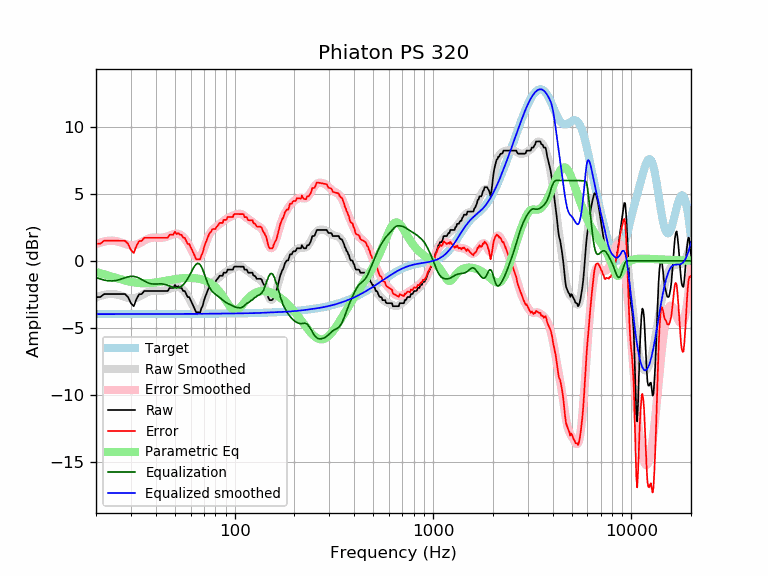

Source data for this figure (header and first rows):
frequency, raw, error, smoothed, error_smoothed, equalization, parametric_eq, equalized_raw, equalized_smoothed, target
20, -2.71, 1.27, -2.74, 1.24, -1.24, -0.84, -3.95, -3.98, -3.98
21, -2.71, 1.27, -2.63, 1.36, -1.36, -0.93, -4.07, -3.98, -3.98
22, -2.48, 1.50, -2.54, 1.44, -1.44, -1.01, -3.92, -3.98, -3.98
23, -2.48, 1.50, -2.49, 1.49, -1.49, -1.10, -3.97, -3.98, -3.98
24, -2.48, 1.50, -2.47, 1.51, -1.51, -1.18, -3.99, -3.98, -3.98
25, -2.48, 1.50, -2.50, 1.48, -1.48, -1.26, -3.96, -3.98, -3.98
26, -2.48, 1.49, -2.55, 1.42, -1.42, -1.34, -3.91, -3.98, -3.98
27, -2.48, 1.49, -2.63, 1.35, -1.35, -1.41, -3.83, -3.98, -3.98
28, -2.48, 1.49, -2.71, 1.26, -1.26, -1.47, -3.75, -3.98, -3.98
29, -2.71, 1.26, -2.78, 1.20, -1.20, -1.53, -3.91, -3.97, -3.97
30, -3.17, 0.81, -2.81, 1.16, -1.16, -1.58, -4.33, -3.97, -3.97
31, -3.39, 0.58, -2.81, 1.17, -1.17, -1.61, -4.56, -3.97, -3.97
32, -2.86, 1.12, -2.76, 1.21, -1.21, -1.64, -4.07, -3.97, -3.97
33, -2.50, 1.47, -2.68, 1.29, -1.29, -1.66, -3.80, -3.97, -3.97
34, -2.48, 1.49, -2.57, 1.40, -1.40, -1.68, -3.88, -3.97, -3.97
35, -2.25, 1.72, -2.47, 1.50, -1.50, -1.68, -3.76, -3.97, -3.97
36, -2.25, 1.72, -2.37, 1.60, -1.60, -1.68, -3.85, -3.97, -3.97
37, -2.25, 1.72, -2.30, 1.67, -1.67, -1.67, -3.93, -3.97, -3.97
38, -2.25, 1.72, -2.25, 1.72, -1.72, -1.66, -3.97, -3.97, -3.97
39, -2.25, 1.71, -2.23, 1.74, -1.74, -1.64, -3.99, -3.97, -3.97
40, -2.25, 1.71, -2.23, 1.74, -1.74, -1.62, -3.99, -3.97, -3.97
41, -2.25, 1.71, -2.24, 1.73, -1.73, -1.59, -3.98, -3.97, -3.97
42, -2.25, 1.71, -2.25, 1.72, -1.72, -1.57, -3.98, -3.97, -3.97
43, -2.25, 1.71, -2.24, 1.73, -1.73, -1.54, -3.98, -3.97, -3.97
44, -2.25, 1.71, -2.22, 1.75, -1.75, -1.52, -4.00, -3.97, -3.97
45, -2.25, 1.72, -2.19, 1.78, -1.78, -1.49, -4.04, -3.97, -3.97
46, -2.25, 1.72, -2.14, 1.83, -1.83, -1.46, -4.08, -3.97, -3.97
47, -2.03, 1.94, -2.09, 1.88, -1.88, -1.44, -3.91, -3.97, -3.97
48, -2.03, 1.94, -2.03, 1.94, -1.94, -1.41, -3.97, -3.97, -3.97
49, -2.03, 1.94, -1.98, 1.99, -1.99, -1.39, -4.01, -3.97, -3.97
50, -1.80, 2.17, -1.95, 2.02, -2.02, -1.37, -3.82, -3.97, -3.97
51, -1.98, 1.99, -1.94, 2.03, -2.03, -1.35, -4.01, -3.97, -3.97
52, -1.90, 2.07, -1.96, 2.01, -2.01, -1.34, -3.91, -3.97, -3.97
53, -2.03, 1.94, -2.01, 1.96, -1.96, -1.32, -3.99, -3.97, -3.97
54, -2.03, 1.94, -2.08, 1.89, -1.89, -1.31, -3.92, -3.97, -3.97
55, -2.25, 1.72, -2.18, 1.79, -1.79, -1.30, -4.04, -3.97, -3.97
56, -2.25, 1.71, -2.31, 1.66, -1.66, -1.29, -3.91, -3.97, -3.97
57, -2.48, 1.49, -2.46, 1.51, -1.51, -1.28, -3.99, -3.97, -3.97
58, -2.71, 1.26, -2.64, 1.33, -1.33, -1.28, -4.04, -3.97, -3.97
59, -2.71, 1.26, -2.83, 1.14, -1.14, -1.28, -3.85, -3.97, -3.97
60, -2.93, 1.04, -3.03, 0.93, -0.93, -1.28, -3.86, -3.97, -3.97
61, -3.17, 0.80, -3.24, 0.73, -0.73, -1.28, -3.89, -3.97, -3.97
62, -3.39, 0.57, -3.43, 0.53, -0.53, -1.29, -3.93, -3.97, -3.97
63, -3.62, 0.34, -3.59, 0.37, -0.37, -1.30, -3.99, -3.97, -3.97
64, -3.85, 0.11, -3.71, 0.25, -0.25, -1.31, -4.10, -3.96, -3.96
65, -3.85, 0.11, -3.77, 0.20, -0.20, -1.33, -4.05, -3.96, -3.96
66, -3.85, 0.11, -3.75, 0.21, -0.21, -1.34, -4.06, -3.96, -3.96
67, -3.85, 0.11, -3.66, 0.30, -0.30, -1.37, -4.15, -3.96, -3.96
68, -3.52, 0.44, -3.51, 0.45, -0.45, -1.39, -3.98, -3.96, -3.96
69, -3.37, 0.59, -3.30, 0.66, -0.66, -1.42, -4.03, -3.96, -3.96
70, -2.99, 0.97, -3.06, 0.90, -0.90, -1.45, -3.89, -3.96, -3.96
71, -2.71, 1.25, -2.80, 1.16, -1.16, -1.48, -3.87, -3.96, -3.96
72, -2.48, 1.48, -2.54, 1.42, -1.42, -1.52, -3.89, -3.96, -3.96
73, -2.25, 1.70, -2.30, 1.65, -1.65, -1.56, -3.91, -3.96, -3.96
74, -2.03, 1.93, -2.10, 1.86, -1.86, -1.61, -3.89, -3.96, -3.96
75, -1.86, 2.10, -1.92, 2.03, -2.03, -1.66, -3.89, -3.95, -3.95
76, -1.80, 2.16, -1.79, 2.17, -2.17, -1.71, -3.97, -3.95, -3.95
77, -1.62, 2.33, -1.68, 2.27, -2.27, -1.77, -3.89, -3.95, -3.95
78, -1.57, 2.38, -1.59, 2.36, -2.36, -1.83, -3.93, -3.95, -3.95
79, -1.57, 2.38, -1.52, 2.43, -2.43, -1.90, -4.00, -3.95, -3.95
... 553 more rows
